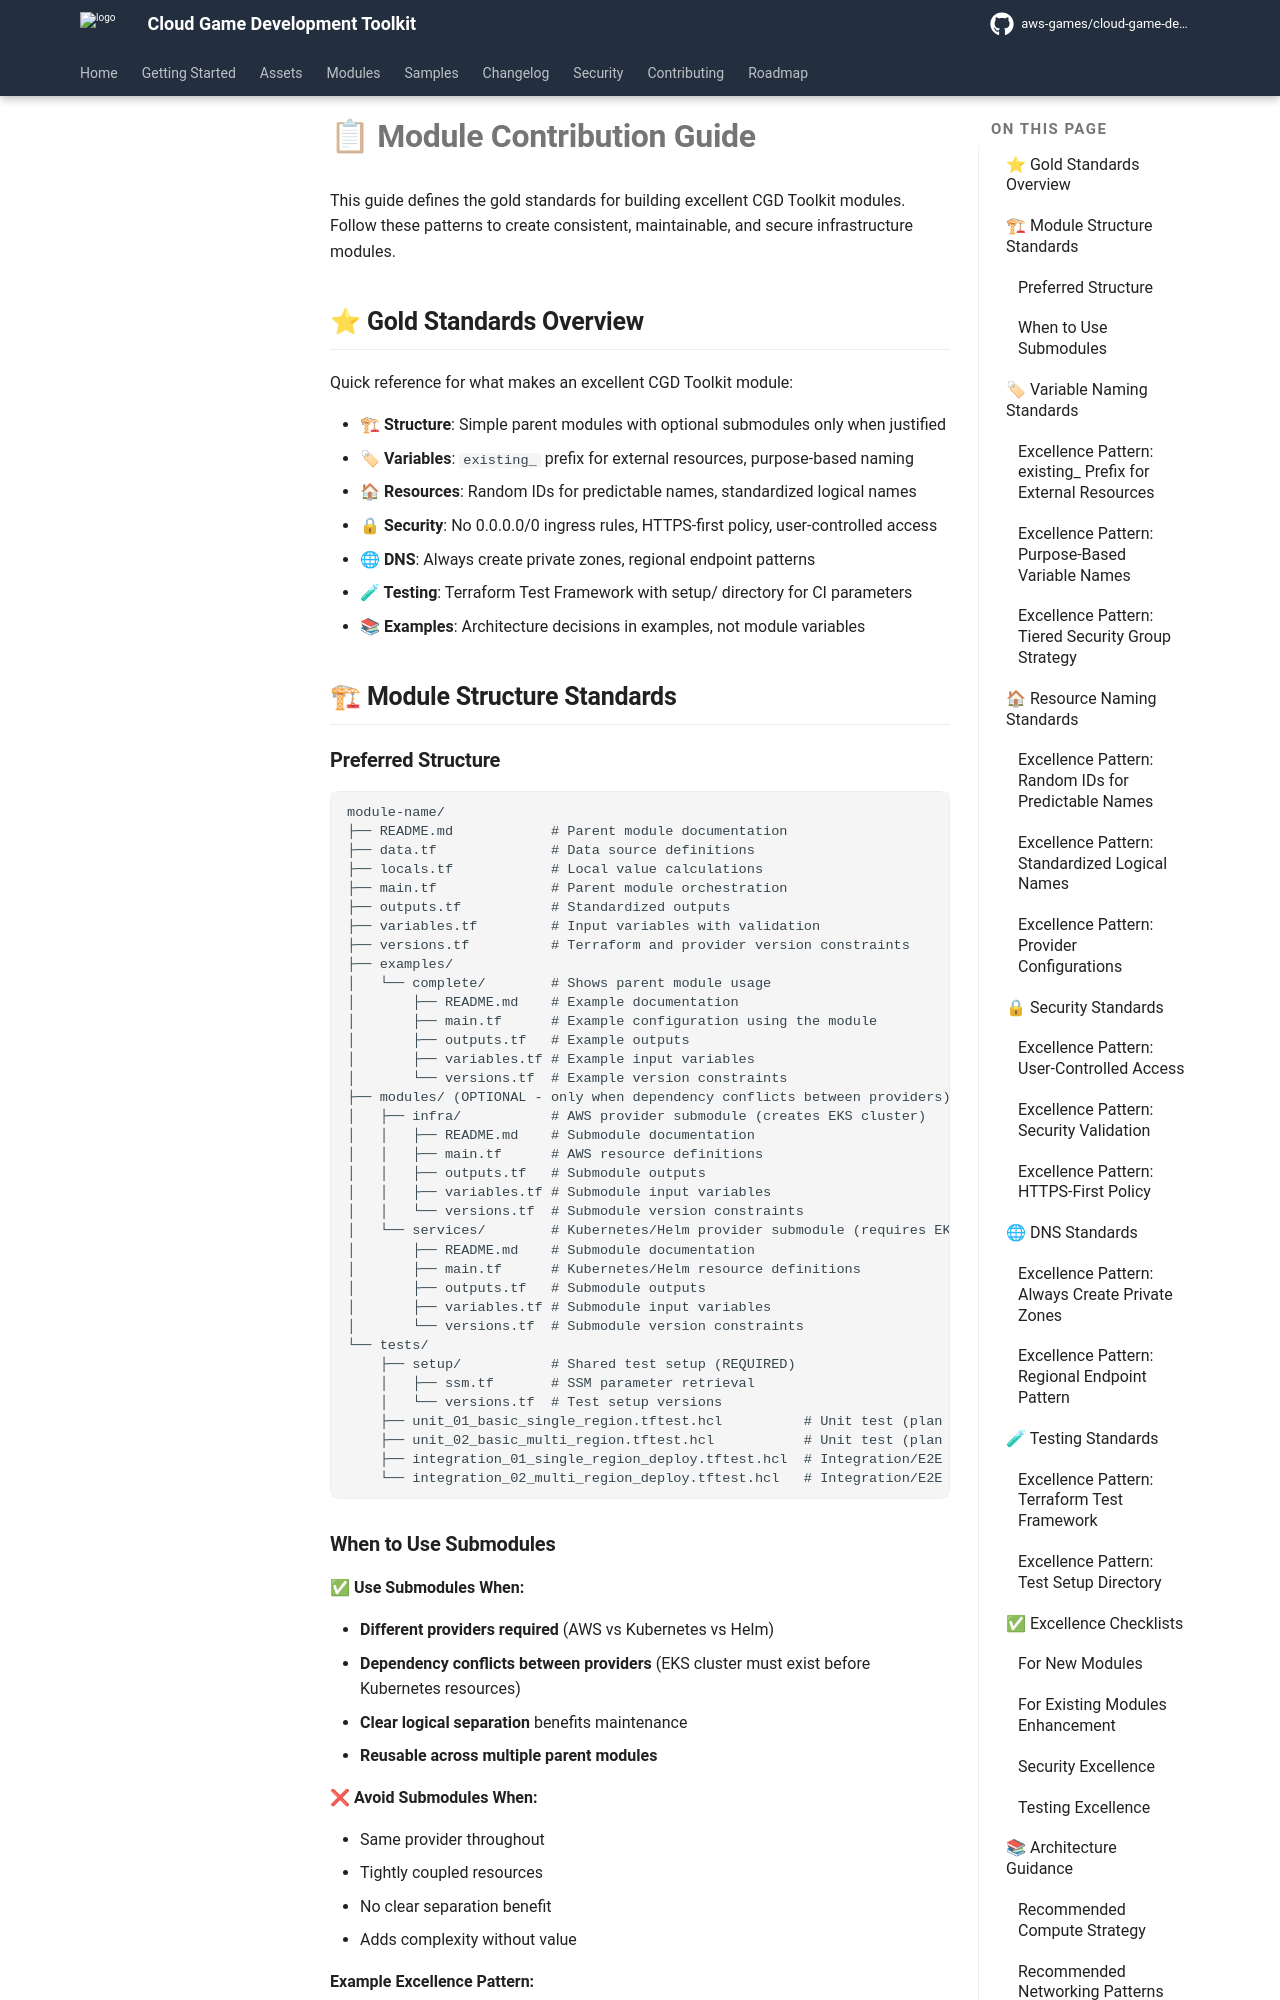

repository: aws-games/cloud-game-development-toolkit · page: v1.1.9/modules/CONTRIBUTING.html · generator: mkdocs

# 📋 Module Contribution Guide

This guide defines the gold standards for building excellent CGD Toolkit modules. Follow these patterns to create consistent, maintainable, and secure infrastructure modules.

## ⭐ Gold Standards Overview

Quick reference for what makes an excellent CGD Toolkit module:

- **🏗 Structure**: Simple parent modules with optional submodules only when justified
- **🏷 Variables**: `existing_` prefix for external resources, purpose-based naming
- **🏠 Resources**: Random IDs for predictable names, standardized logical names
- **🔒 Security**: No 0.0.0.0/0 ingress rules, HTTPS-first policy, user-controlled access
- **🌐 DNS**: Always create private zones, regional endpoint patterns
- **🧪 Testing**: Terraform Test Framework with setup/ directory for CI parameters
- **📚 Examples**: Architecture decisions in examples, not module variables

## 🏗 Module Structure Standards
